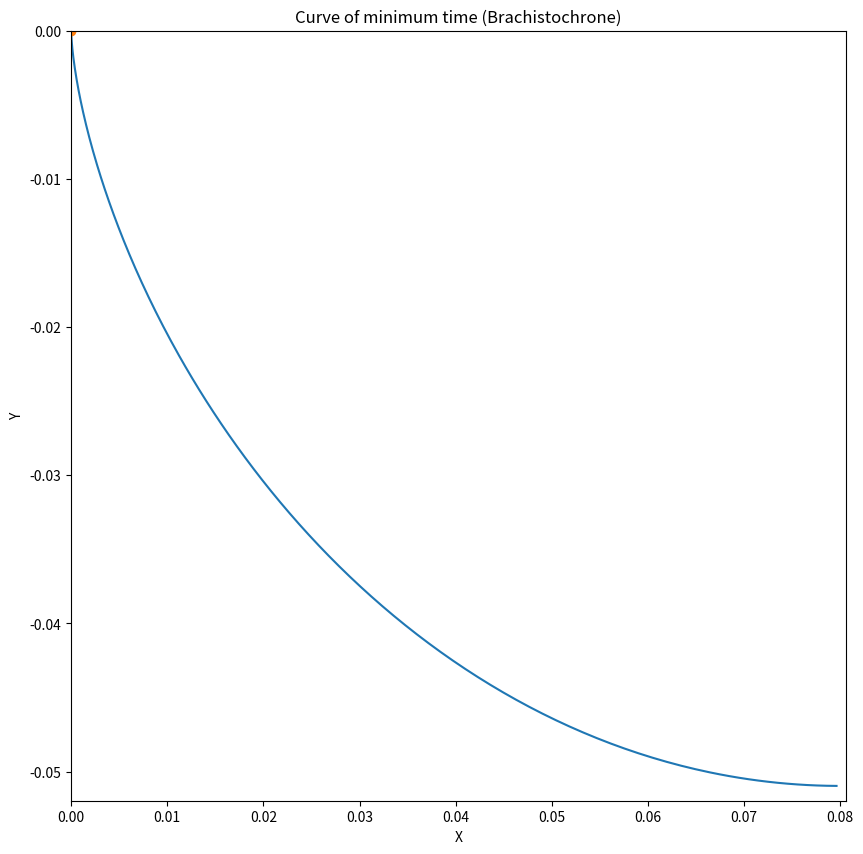

This figure's Python source:
import numpy as np
import matplotlib.pyplot as plt
from matplotlib.animation import FuncAnimation

# Animation showing the path of minimum time for an object accelerating due to gravity (Brachistochrone problem) using the solutions which were solved as part of the graded tutorial in the Mathematical Physics class.

# constants and parametric equations
g = 9.81
A = 1/(2*g)
t = np.linspace(0, 5, 1000)
linex = A * (t - 0.5*np.sin(2*t))
liney = -A * (0.5 - 0.5*np.cos(2*t))

# for loop to stop the animation once y reaches it's minimum point
counter = 0
for i in range(1, len(linex)):
    if abs(liney[i]) - abs(liney[i-1]) > 0:
        counter += 1
    else:
        break

ymin = liney[0:counter].min()
xmax = linex[0:counter].max()


def position(t):
    x = A * (t - 0.5*np.sin(2*t))
    y = -A * (0.5 - 0.5*np.cos(2*t))
    return x, y


fig, ax = plt.subplots(1, 1, figsize=(10, 10))
ax.set_xlabel('X')
ax.set_ylabel('Y')
ax.set_title('Curve of minimum time (Brachistochrone)')
ax.plot(linex[0:counter], liney[0:counter])
ax.axis([0, xmax+0.001, ymin-0.001, 0])
point, = ax.plot(0, 1, marker='o')


def update(t):
    x, y = position(t)

    if x <= xmax and y >= ymin:
        point.set_data([x], [y])
    else:
        pass

    return point,


animate = FuncAnimation(fig, update, interval=10, blit=True, repeat=True, frames=np.linspace(0, 2*np.pi, 360, endpoint=False))
plt.show()
